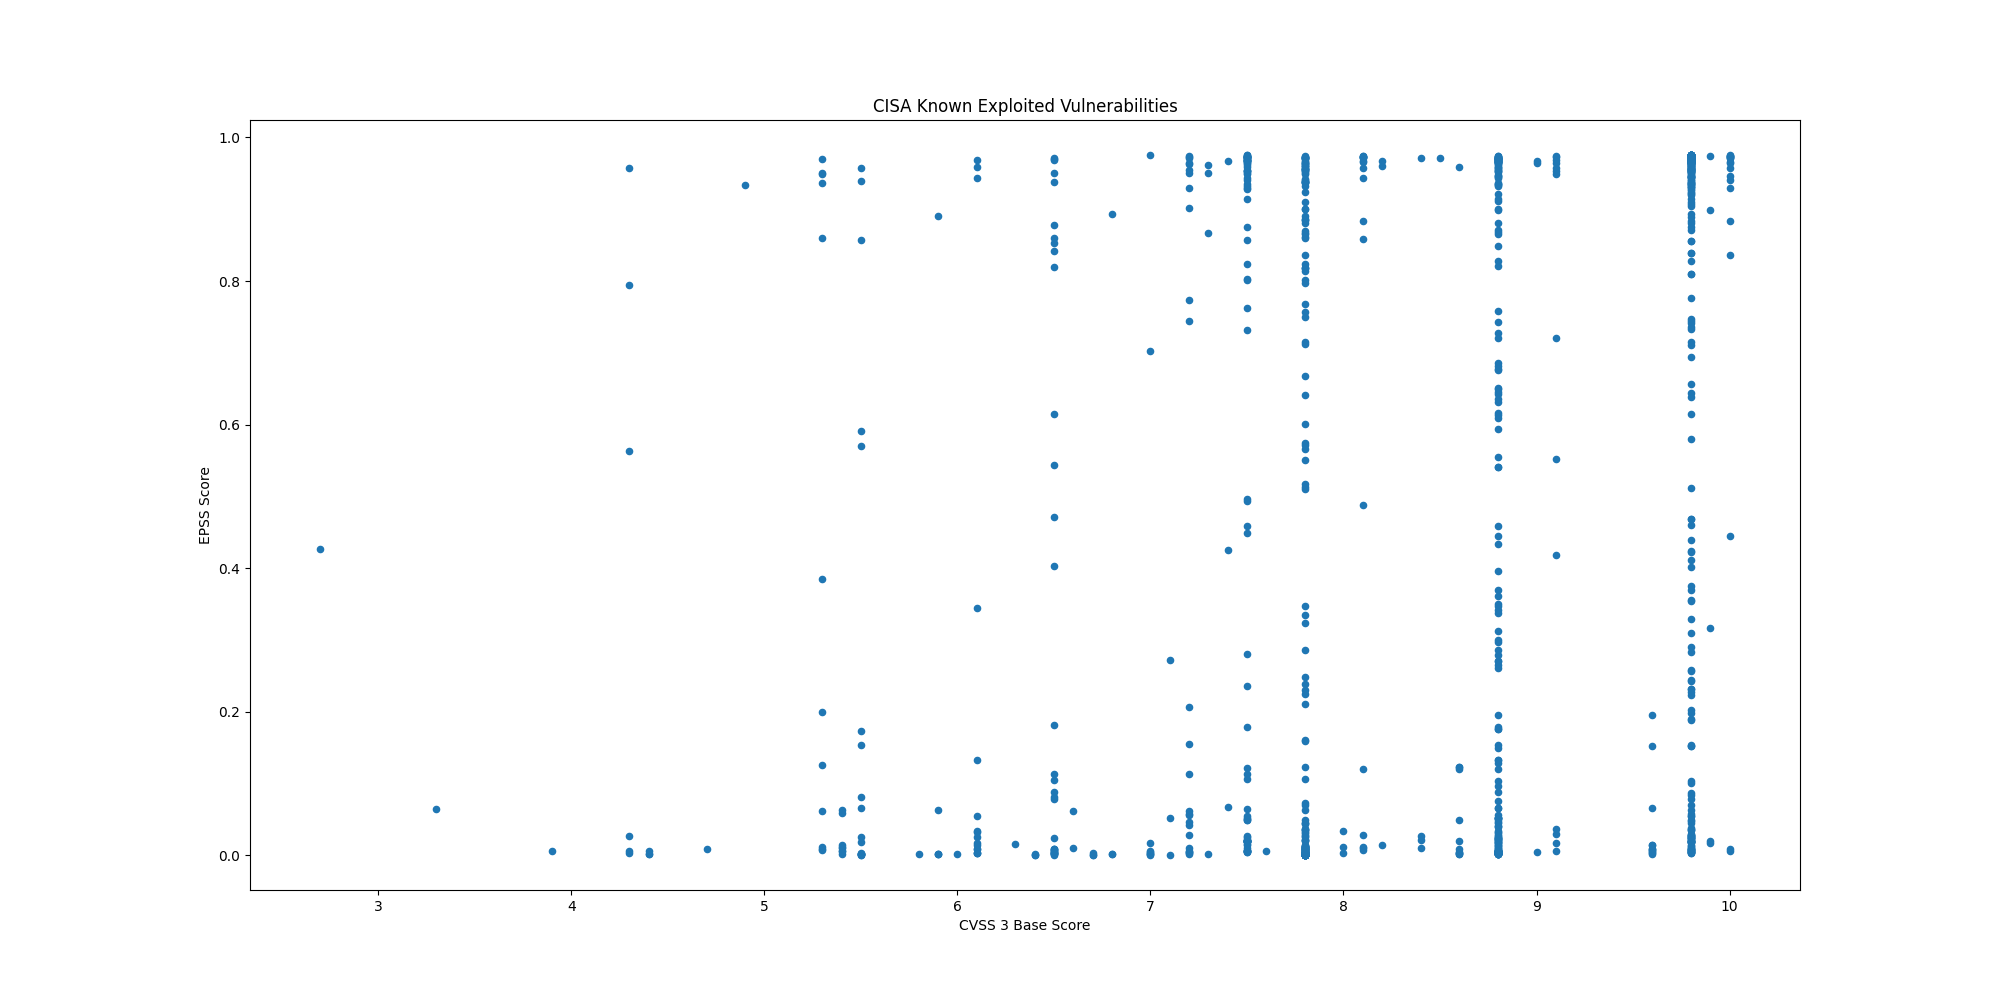

The data file committed next to this chart (first rows):
CVE, CVSS3, EPSS, EPSS Percentile, Description, Date
CVE-2024-50603, , 0.01728, 0.8765, Aviatrix Controllers contain an OS comma…, 2025-01-16
CVE-2024-55591, 9.8, 0.02634, 0.9015, Fortinet FortiOS and FortiProxy contain …, 2025-01-14
CVE-2023-48365, 9.9, 0.01658, 0.8739, Qlik Sense contains an HTTP tunneling vu…, 2025-01-13
CVE-2024-12686, 7.2, 0.0618, 0.9353, BeyondTrust Privileged Remote Access (PR…, 2025-01-13
CVE-2020-2883, 9.8, 0.9651, 0.9973, Oracle WebLogic Server, a product within…, 2025-01-07
CVE-2024-55550, 2.7, 0.4272, 0.9743, Mitel MiCollab contains a path traversal…, 2025-01-07
CVE-2024-41713, 9.1, 0.9527, 0.9952, Mitel MiCollab contains a path traversal…, 2025-01-07
CVE-2024-3393, 7.5, 0.00783, 0.8139, Palo Alto Networks PAN-OS contains a vul…, 2024-12-30
CVE-2021-44207, 8.1, 0.00781, 0.8136, Acclaim Systems USAHERDS contains a hard…, 2024-12-23
CVE-2024-12356, 9.8, 0.01304, 0.8572, BeyondTrust Privileged Remote Access (PR…, 2024-12-19
CVE-2021-40407, 9.8, 0.04836, 0.927, Reolink RLC-410W IP cameras contain an a…, 2024-12-18
CVE-2019-11001, 7.2, 0.1551, 0.959, Reolink RLC-410W, C1 Pro, C2 Pro, RLC-42…, 2024-12-18
CVE-2022-23227, 9.8, 0.2442, 0.9668, NUUO NVRmini2 devices contain a missing …, 2024-12-18
CVE-2018-14933, 9.8, 0.936, 0.9933, NUUO NVRmini devices contain an OS comma…, 2024-12-18
CVE-2024-55956, 9.8, 0.9675, 0.9979, Cleo Harmony, VLTrader, and LexiCom, whi…, 2024-12-17
CVE-2024-35250, 7.8, 0.00115, 0.4633, Microsoft Windows Kernel-Mode Driver con…, 2024-12-16
CVE-2024-20767, 7.4, 0.9668, 0.9977, Adobe ColdFusion contains an improper ac…, 2024-12-16
CVE-2024-50623, 9.8, 0.9689, 0.9982, Cleo Harmony, VLTrader, and LexiCom, whi…, 2024-12-13
CVE-2024-49138, 7.8, 0.00054, 0.2563, Microsoft Windows Common Log File System…, 2024-12-10
CVE-2024-51378, 9.8, 0.2311, 0.966, CyberPanel contains an incorrect default…, 2024-12-04
CVE-2024-11667, 9.8, 0.1885, 0.9627, Multiple Zyxel firewalls contain a path …, 2024-12-03
CVE-2024-11680, 9.8, 0.4682, 0.9756, ProjectSend contains an improper authent…, 2024-12-03
CVE-2023-45727, 7.5, 0.2362, 0.9663, North Grid Proself Enterprise/Standard, …, 2024-12-03
CVE-2023-28461, 9.8, 0.3559, 0.9719, Array Networks AG and vxAG ArrayOS conta…, 2024-11-25
CVE-2024-21287, 7.5, 0.01634, 0.8729, Oracle Agile Product Lifecycle Managemen…, 2024-11-21
CVE-2024-44309, 6.1, 0.00289, 0.6882, Apple iOS, macOS, and other Apple produc…, 2024-11-21
CVE-2024-44308, 8.8, 0.0018, 0.5585, Apple iOS, macOS, and other Apple produc…, 2024-11-21
CVE-2024-38813, 9.8, 0.00416, 0.7403, VMware vCenter contains an improper chec…, 2024-11-20
CVE-2024-38812, 9.8, 0.00416, 0.7403, VMware vCenter Server contains a heap-ba…, 2024-11-20
CVE-2024-9474, 7.2, 0.9748, 0.9999, Palo Alto Networks PAN-OS contains an OS…, 2024-11-18
CVE-2024-0012, 9.8, 0.97, 0.9985, Palo Alto Networks PAN-OS contains an au…, 2024-11-18
CVE-2024-1212, 9.8, 0.9371, 0.9935, Progress Kemp LoadMaster contains an OS …, 2024-11-18
CVE-2024-9465, 9.1, 0.9486, 0.9947, Palo Alto Networks Expedition contains a…, 2024-11-14
CVE-2024-9463, 7.5, 0.9612, 0.9965, Palo Alto Networks Expedition contains a…, 2024-11-14
CVE-2021-26086, 5.3, 0.9702, 0.9986, Atlassian Jira Server and Data Center co…, 2024-11-12
CVE-2014-2120, 6.1, 0.00871, 0.8235, Cisco Adaptive Security Appliance (ASA) …, 2024-11-12
CVE-2021-41277, 7.5, 0.9723, 0.9992, Metabase contains a local file inclusion…, 2024-11-12
CVE-2024-43451, 6.5, 0.00939, 0.8301, Microsoft Windows contains an NTLMv2 has…, 2024-11-12
CVE-2024-49039, 8.8, 0.00677, 0.7994, Microsoft Windows Task Scheduler contain…, 2024-11-12
CVE-2019-16278, 9.8, 0.9746, 0.9998, Nostromo nhttpd contains a directory tra…, 2024-11-07
CVE-2024-51567, 9.8, 0.4221, 0.9742, CyberPanel contains an incorrect default…, 2024-11-07
CVE-2024-43093, 7.8, 0.00246, 0.6409, Android Framework contains an unspecifie…, 2024-11-07
CVE-2024-5910, 9.8, 0.9602, 0.9964, Palo Alto Networks Expedition contains a…, 2024-11-07
CVE-2024-8956, 9.1, 0.01724, 0.8763, PTZOptics PT30X-SDI/NDI cameras contain …, 2024-11-04
CVE-2024-8957, 9.8, 0.00967, 0.8334, PTZOptics PT30X-SDI/NDI cameras contain …, 2024-11-04
CVE-2024-37383, 6.1, 0.03322, 0.9126, RoundCube Webmail contains a cross-site …, 2024-10-24
CVE-2024-20481, 5.8, 0.00181, 0.5591, Cisco Adaptive Security Appliance (ASA) …, 2024-10-24
CVE-2024-47575, 9.8, 0.8715, 0.9889, Fortinet FortiManager contains a missing…, 2024-10-23
CVE-2024-38094, , 0.00498, 0.7628, Microsoft SharePoint contains a deserial…, 2024-10-22
CVE-2024-9537, 9.8, 0.03641, 0.9164, ScienceLogic SL1 (formerly EM7) is affec…, 2024-10-21
CVE-2024-40711, 9.8, 0.9645, 0.9972, Veeam Backup and Replication contains a …, 2024-10-17
CVE-2024-28987, 9.1, 0.9576, 0.9959, SolarWinds Web Help Desk contains a hard…, 2024-10-15
CVE-2024-9680, 9.8, 0.00362, 0.722, Mozilla Firefox and Firefox ESR contain …, 2024-10-15
CVE-2024-30088, 7.0, 0.00506, 0.765, Microsoft Windows Kernel contains a time…, 2024-10-15
CVE-2024-9380, 7.2, 0.04272, 0.9225, Ivanti Cloud Services Appliance (CSA) co…, 2024-10-09
CVE-2024-9379, 7.2, 0.00606, 0.7862, Ivanti Cloud Services Appliance (CSA) co…, 2024-10-09
CVE-2024-23113, 9.8, 0.02071, 0.8882, Fortinet FortiOS, FortiPAM, FortiProxy, …, 2024-10-09
CVE-2024-43573, 8.1, 0.01109, 0.8443, Microsoft Windows MSHTML Platform contai…, 2024-10-08
CVE-2024-43572, , 0.00086, 0.3875, Microsoft Windows Management Console con…, 2024-10-08
CVE-2024-43047, 7.8, 0.00064, 0.3042, Multiple Qualcomm chipsets contain a use…, 2024-10-08
... 1,186 more rows
